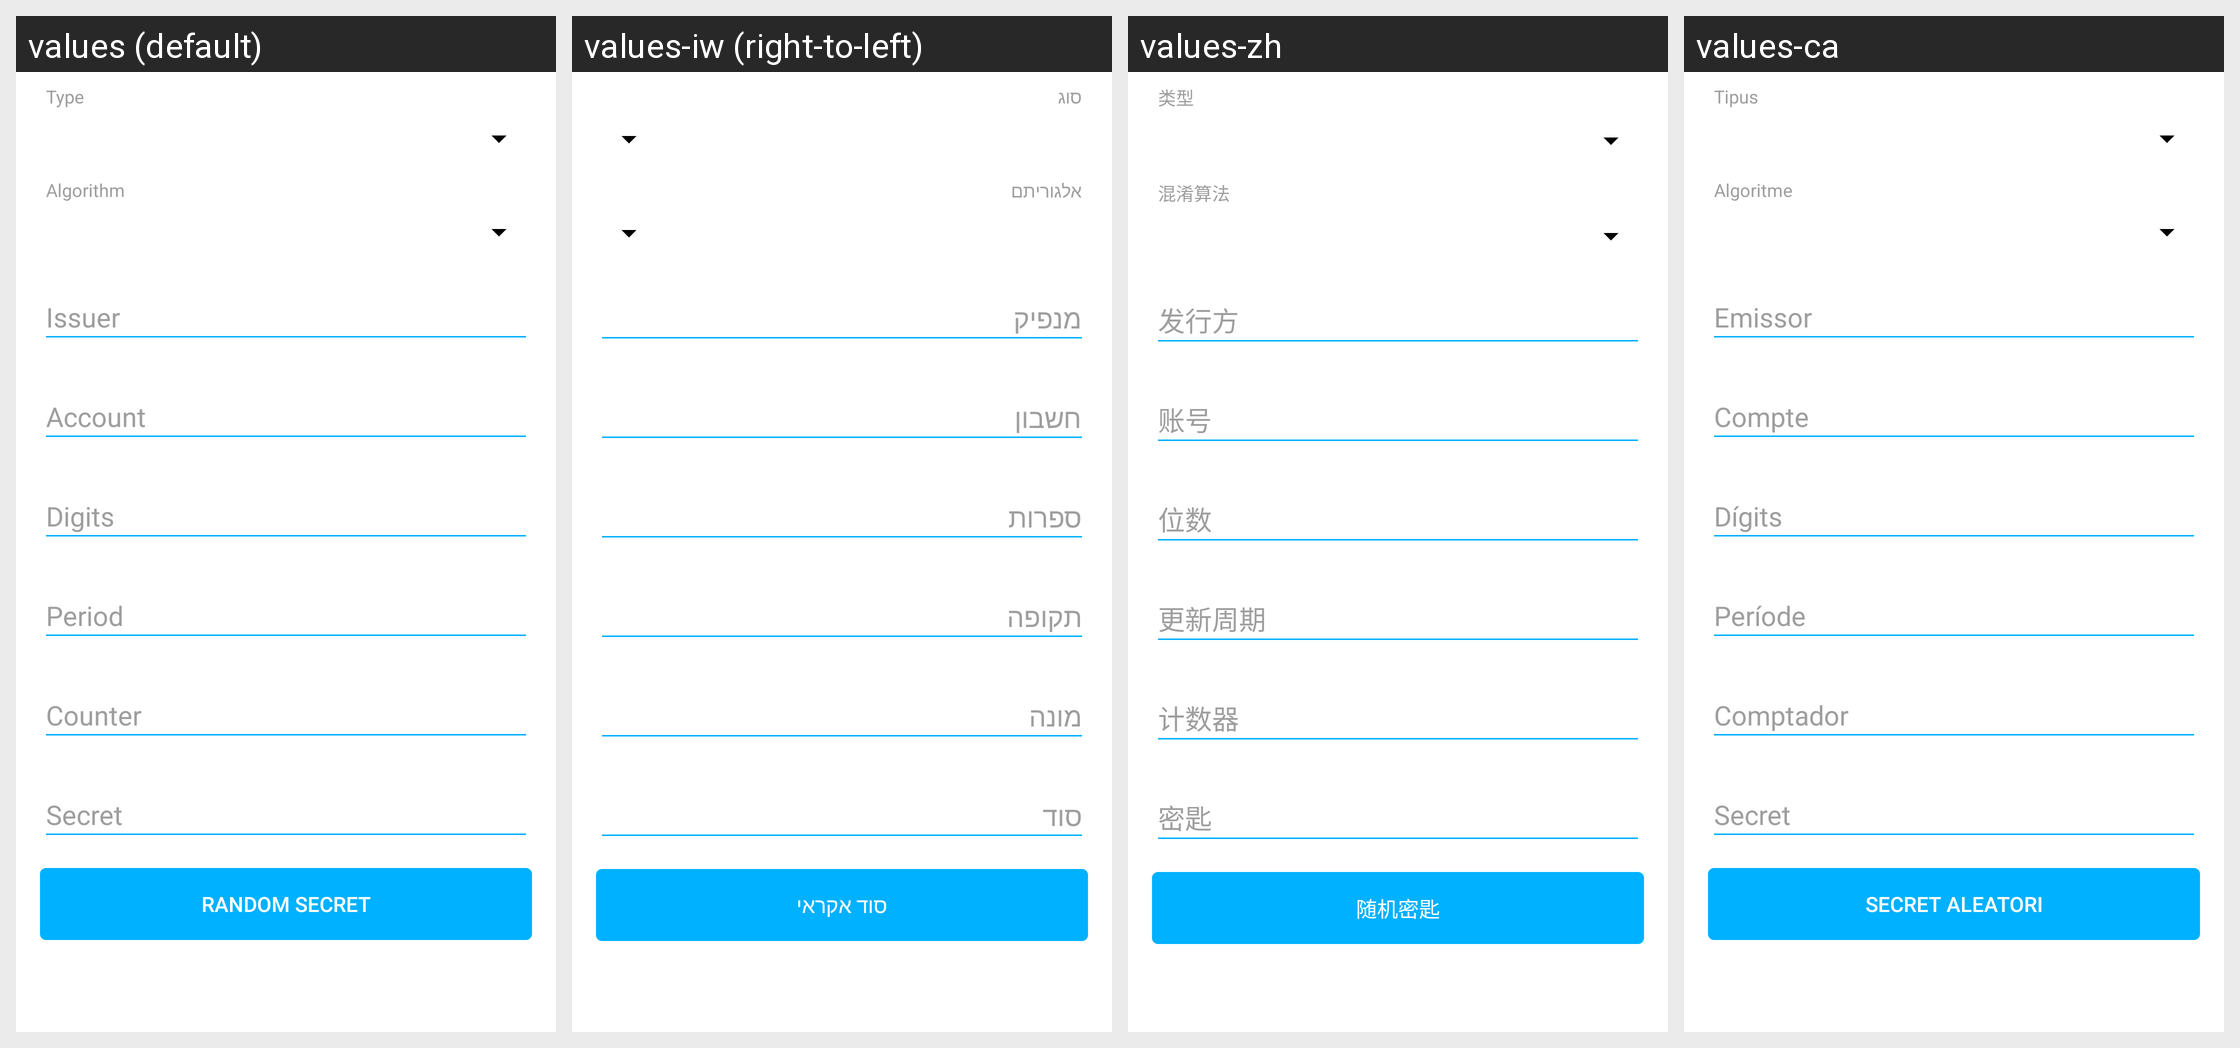

For this localized Android screen grid, give each drawn string resource with its value in every locale shown.
Android screen res/layout/fragment_create_qr_code_otp.xml rendered under 4 locales, left to right: values (default), values-iw (right-to-left), values-zh, values-ca. Device: Nexus 5 (rendered at 1080×1920; each locale shown at half size, 540×960, under a caption strip naming it); theme AppTheme.
Other locales in the repository, not shown: values-de, values-el, values-es, values-eu, values-fa, values-fr, values-it, values-ja, values-pl, values-pt, values-pt-rBR, values-pt-rPT, values-ru, values-tr, values-zh-rTW.
Strings drawn on this screen, with the default value and each locale's value (text and hints the layout hard-codes, and strings that could not be matched under every locale, appear in the picture but are not listed):

fragment_create_qr_code_otp_type_hint
  values: Type
  values-iw: סוג
  values-zh: 类型
  values-ca: Tipus

fragment_create_qr_code_otp_algorithm_hint
  values: Algorithm
  values-iw: אלגוריתם
  values-zh: 混淆算法
  values-ca: Algoritme

fragment_create_qr_code_otp_generate_random_secret
  values: Random Secret
  values-iw: סוד אקראי
  values-zh: 随机密匙
  values-ca: Secret aleatori
